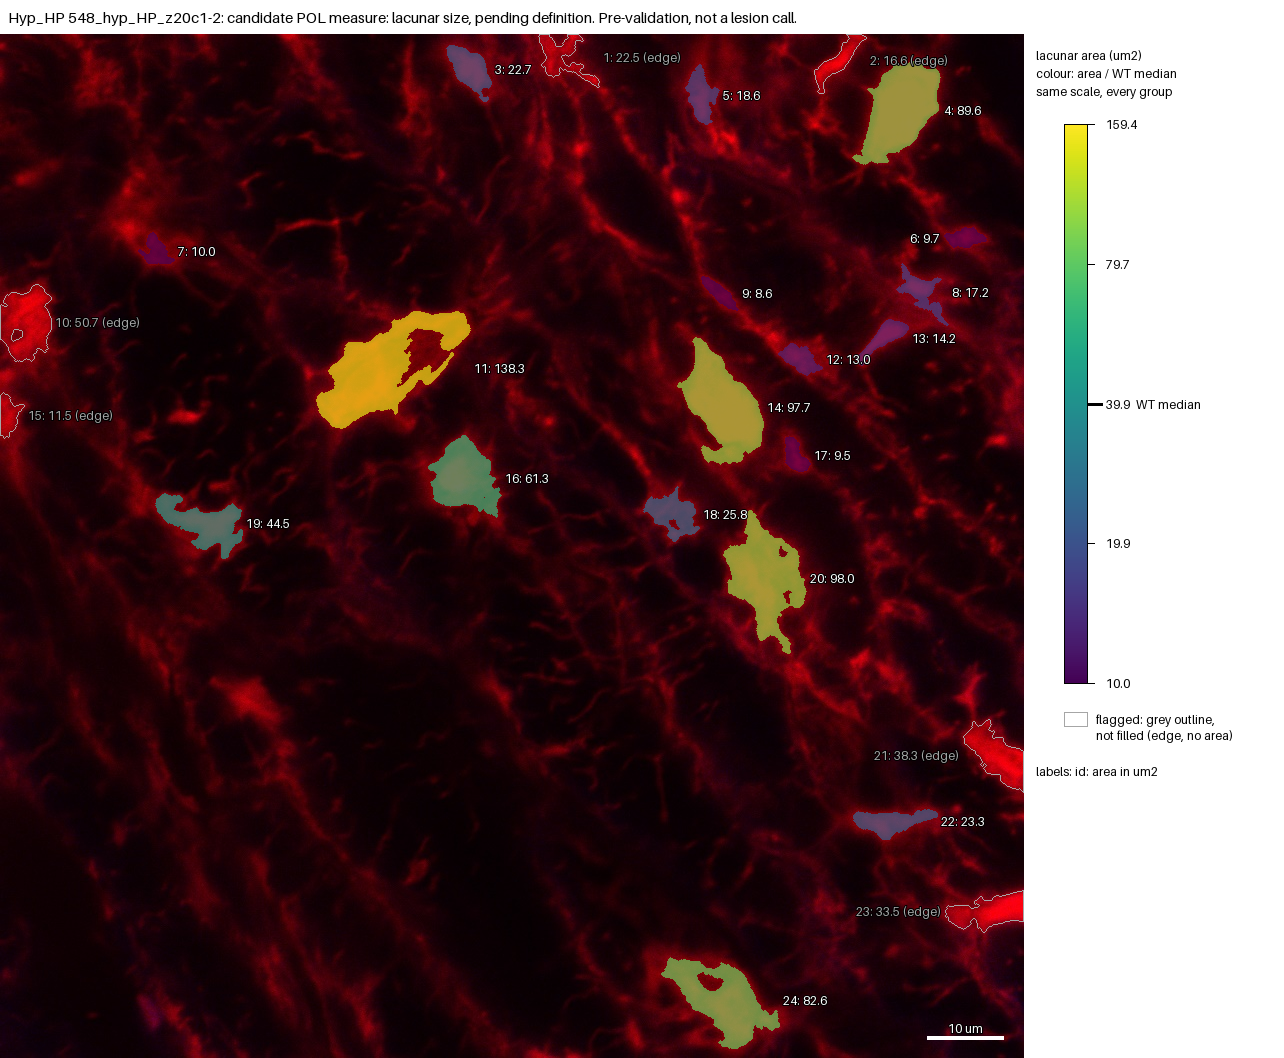

The table this chart was drawn from, first rows:
id, area_um2, ratio_to_WT_median, flag, cluster
1, 22.49, , edge, no
2, 16.61, , edge, no
3, 22.73, 0.5703, , no
4, 89.64, 2.249, , no
5, 18.59, 0.4664, , no
6, 9.684, 0.243, , no
7, 9.954, 0.2497, , no
8, 17.24, 0.4325, , no
9, 8.585, 0.2154, , no
10, 50.68, , edge, no
11, 138.3, 3.469, , no
12, 13.05, 0.3273, , no
13, 14.25, 0.3574, , no
14, 97.68, 2.451, , no
15, 11.49, , edge, no
16, 61.31, 1.538, , no
17, 9.481, 0.2379, , no
18, 25.79, 0.647, , no
19, 44.51, 1.117, , no
20, 97.95, 2.458, , no
21, 38.3, , edge, no
22, 23.32, 0.5851, , no
23, 33.51, , edge, no
24, 82.57, 2.072, , no
